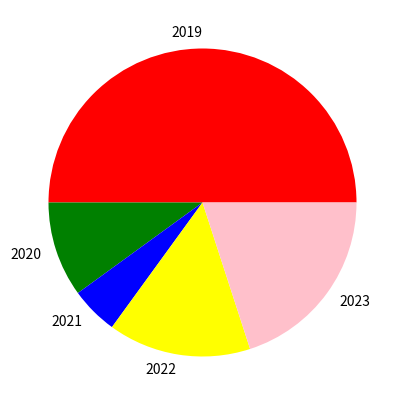

The matplotlib source for this figure:
import matplotlib.pyplot as plt
plt.figure(figsize=(5,5))
mylabels=[2019,2020,2021,2022,2023]
values=[50,10,5,15,20]
colors=["red","green","blue","yellow","pink"]
plt.pie(values,labels=mylabels,colors=colors)
plt.show()
           
